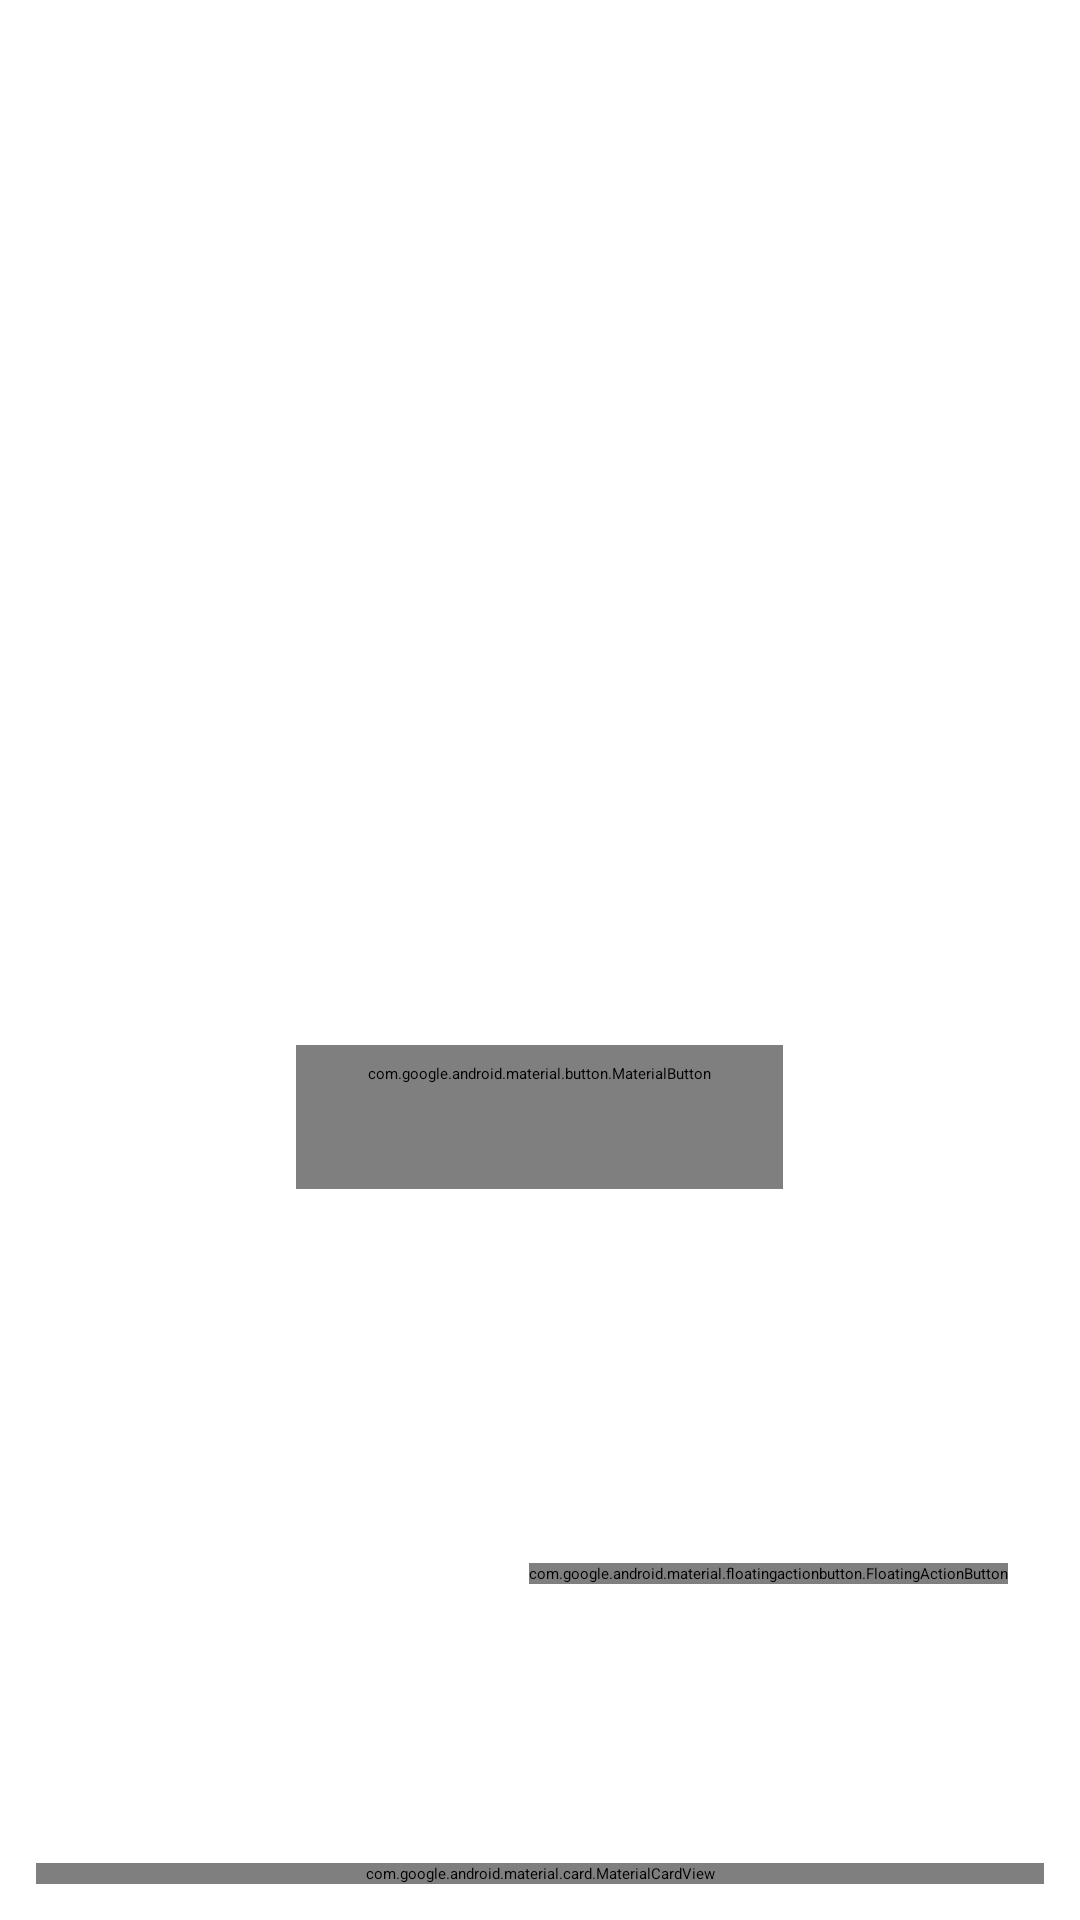

This screen was rendered from an Android layout file. Write that file and the resources it references.
<!-- AndroidManifest.xml: activity theme Theme.ZerotierFix.Starting -->
<!-- res/layout/fragment_network_list.xml -->
<?xml version="1.0" encoding="utf-8"?>
<androidx.coordinatorlayout.widget.CoordinatorLayout xmlns:android="http://schemas.android.com/apk/res/android"
    xmlns:app="http://schemas.android.com/apk/res-auto"
    xmlns:tools="http://schemas.android.com/tools"
    android:id="@+id/network_list_fragment"
    android:layout_width="match_parent"
    android:layout_height="match_parent"
    android:background="?attr/colorSurface">

    <androidx.recyclerview.widget.RecyclerView
        android:id="@+id/joined_networks_list"
        android:layout_width="match_parent"
        android:layout_height="match_parent"
        android:clipToPadding="false"
        android:paddingStart="12dp"
        android:paddingTop="8dp"
        android:paddingEnd="12dp"
        android:paddingBottom="140dp"
        app:layoutManager="androidx.recyclerview.widget.LinearLayoutManager"
        tools:listitem="@layout/list_item_network" />

    <LinearLayout
        android:id="@+id/no_data"
        android:layout_width="match_parent"
        android:layout_height="match_parent"
        android:gravity="center"
        android:orientation="vertical"
        android:paddingStart="40dp"
        android:paddingEnd="40dp"
        android:paddingBottom="80dp">

        <ImageView
            android:layout_width="72dp"
            android:layout_height="72dp"
            android:contentDescription="@null"
            android:src="@drawable/ic_network" />

        <TextView
            android:layout_width="wrap_content"
            android:layout_height="wrap_content"
            android:layout_marginTop="24dp"
            android:gravity="center"
            android:text="@string/no_networks_title"
            android:textAppearance="@style/TextAppearance.Material3.TitleMedium" />

        <TextView
            android:layout_width="wrap_content"
            android:layout_height="wrap_content"
            android:layout_marginTop="8dp"
            android:gravity="center"
            android:text="@string/no_networks_hint"
            android:textAppearance="@style/TextAppearance.Material3.BodyMedium"
            android:textColor="?attr/colorOnSurfaceVariant" />

        <com.google.android.material.button.MaterialButton
            android:id="@+id/no_networks_add_button"
            style="@style/Widget.Material3.Button.TonalButton"
            android:layout_width="wrap_content"
            android:layout_height="wrap_content"
            android:layout_marginTop="24dp"
            android:text="@string/join_network"
            app:cornerRadius="16dp"
            app:icon="@drawable/ic_add"
            app:iconGravity="textStart" />
    </LinearLayout>

    <com.google.android.material.card.MaterialCardView
        android:id="@+id/status_bar"
        style="@style/Widget.ZerotierFix.Card"
        android:layout_width="match_parent"
        android:layout_height="wrap_content"
        android:layout_gravity="bottom"
        android:layout_marginStart="12dp"
        android:layout_marginEnd="12dp"
        android:layout_marginBottom="12dp"
        app:cardBackgroundColor="?attr/colorSurfaceContainerHigh"
        app:cardElevation="3dp">

        <LinearLayout
            android:layout_width="match_parent"
            android:layout_height="wrap_content"
            android:orientation="vertical"
            android:paddingStart="16dp"
            android:paddingTop="12dp"
            android:paddingEnd="16dp"
            android:paddingBottom="12dp">

            <LinearLayout
                android:layout_width="match_parent"
                android:layout_height="wrap_content"
                android:gravity="center_vertical"
                android:orientation="horizontal">

                <View
                    android:id="@+id/node_status_dot"
                    android:layout_width="9dp"
                    android:layout_height="9dp"
                    android:background="@drawable/status_dot"
                    android:backgroundTint="?attr/colorOutline" />

                <TextView
                    android:id="@+id/node_id"
                    android:layout_width="0dp"
                    android:layout_height="wrap_content"
                    android:layout_marginStart="10dp"
                    android:layout_weight="1"
                    android:ellipsize="middle"
                    android:fontFamily="monospace"
                    android:maxLines="1"
                    android:textAppearance="@style/TextAppearance.Material3.BodyMedium"
                    android:textColor="?attr/colorOnSurface" />

                <TextView
                    android:id="@+id/node_status"
                    android:layout_width="wrap_content"
                    android:layout_height="wrap_content"
                    android:layout_marginStart="8dp"
                    android:text="@string/status_offline"
                    android:textAppearance="@style/TextAppearance.Material3.LabelLarge"
                    android:textColor="@color/status_offline"
                    android:textStyle="bold" />
            </LinearLayout>

            <LinearLayout
                android:layout_width="match_parent"
                android:layout_height="wrap_content"
                android:layout_marginTop="2dp"
                android:orientation="horizontal">

                <TextView
                    android:id="@+id/client_version"
                    android:layout_width="wrap_content"
                    android:layout_height="wrap_content"
                    android:text="@string/unknown_version"
                    android:textAppearance="@style/TextAppearance.Material3.BodySmall"
                    android:textColor="?attr/colorOnSurfaceVariant" />

                <Space
                    android:layout_width="0dp"
                    android:layout_height="0dp"
                    android:layout_weight="1" />

                <TextView
                    android:id="@+id/app_version"
                    android:layout_width="wrap_content"
                    android:layout_height="wrap_content"
                    android:text="@string/unknown_version"
                    android:textAppearance="@style/TextAppearance.Material3.BodySmall"
                    android:textColor="?attr/colorOnSurfaceVariant" />
            </LinearLayout>
        </LinearLayout>
    </com.google.android.material.card.MaterialCardView>

    <com.google.android.material.floatingactionbutton.FloatingActionButton
        android:id="@+id/fab_add_network"
        android:layout_width="wrap_content"
        android:layout_height="wrap_content"
        android:layout_gravity="bottom|end"
        android:layout_marginEnd="24dp"
        android:layout_marginBottom="112dp"
        android:contentDescription="@string/join_network"
        app:backgroundTint="?attr/colorPrimaryContainer"
        app:srcCompat="@drawable/ic_add"
        app:tint="?attr/colorOnPrimaryContainer" />

</androidx.coordinatorlayout.widget.CoordinatorLayout>
<!-- res/layout/list_item_network.xml (included above) -->
<?xml version="1.0" encoding="utf-8"?>
<com.google.android.material.card.MaterialCardView xmlns:android="http://schemas.android.com/apk/res/android"
    xmlns:app="http://schemas.android.com/apk/res-auto"
    style="@style/Widget.ZerotierFix.Card"
    android:layout_width="match_parent"
    android:layout_height="wrap_content"
    android:layout_marginStart="12dp"
    android:layout_marginTop="6dp"
    android:layout_marginEnd="12dp"
    android:layout_marginBottom="6dp"
    android:clickable="true"
    android:focusable="true">

    <LinearLayout
        android:layout_width="match_parent"
        android:layout_height="wrap_content"
        android:orientation="vertical"
        android:paddingStart="18dp"
        android:paddingTop="16dp"
        android:paddingEnd="12dp"
        android:paddingBottom="14dp">

        <LinearLayout
            android:layout_width="match_parent"
            android:layout_height="wrap_content"
            android:gravity="center_vertical"
            android:orientation="horizontal">

            <LinearLayout
                android:layout_width="0dp"
                android:layout_height="wrap_content"
                android:layout_weight="1"
                android:orientation="vertical">

                <TextView
                    android:id="@+id/network_list_network_name"
                    android:layout_width="match_parent"
                    android:layout_height="wrap_content"
                    android:ellipsize="end"
                    android:maxLines="1"
                    android:text="Network Name"
                    android:textAppearance="@style/TextAppearance.Material3.TitleMedium"
                    android:textColor="?attr/colorOnSurface" />

                <TextView
                    android:id="@+id/network_list_network_id"
                    android:layout_width="match_parent"
                    android:layout_height="wrap_content"
                    android:layout_marginTop="2dp"
                    android:fontFamily="monospace"
                    android:text="8056c2e21c000001"
                    android:textAppearance="@style/TextAppearance.Material3.BodySmall"
                    android:textColor="?attr/colorOnSurfaceVariant" />
            </LinearLayout>

            <com.google.android.material.materialswitch.MaterialSwitch
                android:id="@+id/network_start_network_switch"
                android:layout_width="wrap_content"
                android:layout_height="wrap_content"
                android:checked="false" />
        </LinearLayout>

        <LinearLayout
            android:layout_width="match_parent"
            android:layout_height="wrap_content"
            android:layout_marginTop="6dp"
            android:gravity="center_vertical"
            android:orientation="horizontal">

            <TextView
                android:id="@+id/network_list_status"
                android:layout_width="0dp"
                android:layout_height="wrap_content"
                android:layout_weight="1"
                android:text="@string/network_status_not_connected"
                android:textAppearance="@style/TextAppearance.Material3.LabelMedium"
                android:textColor="?attr/colorOnSurfaceVariant" />

            <ImageView
                android:layout_width="20dp"
                android:layout_height="20dp"
                android:contentDescription="@null"
                android:src="@drawable/ic_chevron_right" />
        </LinearLayout>
    </LinearLayout>

</com.google.android.material.card.MaterialCardView>
<!-- resources referenced by this layout -->
<resources>
  <color name="status_offline">#8C5000</color>
  <!-- drawable ic_add (drawable) -->
  <vector xmlns:android="http://schemas.android.com/apk/res/android"
      android:width="24dp" android:height="24dp"
      android:viewportWidth="24" android:viewportHeight="24"
      android:tint="?attr/colorOnSurface">
      <path android:fillColor="@android:color/white"
          android:pathData="M19,13h-6v6h-2v-6H5v-2h6V5h2v6h6V13z" />
  </vector>
  <!-- drawable ic_chevron_right (drawable) -->
  <vector xmlns:android="http://schemas.android.com/apk/res/android"
      android:width="24dp" android:height="24dp"
      android:viewportWidth="24" android:viewportHeight="24"
      android:tint="?attr/colorOutlineVariant">
      <path android:fillColor="@android:color/white"
          android:pathData="M10,6L8.59,7.41 13.17,12l-4.58,4.59L10,18l6,-6z" />
  </vector>
  <!-- drawable status_dot (drawable) -->
  <shape xmlns:android="http://schemas.android.com/apk/res/android" android:shape="oval">
      <solid android:color="?attr/colorOutline" />
  </shape>
  <string name="join_network">Add Network</string>
  <string name="network_status_not_connected">Not Connected</string>
  <string name="no_networks_hint">Add a network ID to join your first ZeroTier network.</string>
  <string name="no_networks_title">No networks yet</string>
  <string name="status_offline">OFFLINE</string>
  <string name="unknown_version" translatable="false">-.-.-</string>
  <style name="Widget.ZerotierFix.Card" parent="Widget.Material3.CardView.Filled">
          <item name="cardCornerRadius">20dp</item>
          <item name="cardElevation">0dp</item>
          <item name="cardBackgroundColor">?attr/colorSurfaceContainerLow</item>
      </style>
  <style name="Theme.ZerotierFix.Starting" parent="Theme.SplashScreen">
          <item name="windowSplashScreenBackground">@color/splash_background</item>
          <item name="windowSplashScreenAnimatedIcon">@mipmap/ic_launcher_foreground</item>
          <item name="postSplashScreenTheme">@style/Theme.ZerotierFix</item>
      </style>
  <color name="splash_background">#F5FBF8</color>
  <color name="md_primary">#006A60</color>
  <color name="md_on_primary">#FFFFFF</color>
  <color name="md_primary_container">#9CF2E6</color>
  <color name="md_on_primary_container">#00201C</color>
  <color name="md_secondary">#4A5C92</color>
  <color name="md_on_secondary">#FFFFFF</color>
  <color name="md_secondary_container">#DBE1FF</color>
  <color name="md_on_secondary_container">#02174B</color>
  <color name="md_tertiary">#8C5000</color>
  <color name="md_on_tertiary">#FFFFFF</color>
  <color name="md_tertiary_container">#FFDCBE</color>
  <color name="md_on_tertiary_container">#2D1600</color>
  <color name="md_error">#BA1A1A</color>
  <color name="md_on_error">#FFFFFF</color>
  <color name="md_error_container">#FFDAD6</color>
  <color name="md_on_error_container">#410002</color>
  <color name="md_background">#F5FBF8</color>
  <color name="md_on_background">#171D1B</color>
  <color name="md_surface">#F5FBF8</color>
  <color name="md_on_surface">#171D1B</color>
  <color name="md_surface_variant">#DAE5E1</color>
  <color name="md_on_surface_variant">#3F4946</color>
  <color name="md_outline">#6F7975</color>
  <color name="md_outline_variant">#BEC9C5</color>
  <color name="md_surface_container_lowest">#FFFFFF</color>
  <color name="md_surface_container_low">#EFF5F2</color>
  <color name="md_surface_container">#E9EFEC</color>
  <color name="md_surface_container_high">#E3E9E6</color>
  <color name="md_surface_container_highest">#DDE4E0</color>
  <color name="md_inverse_surface">#2B3230</color>
  <color name="md_inverse_on_surface">#ECF2EF</color>
  <color name="md_inverse_primary">#55DBCB</color>
</resources>
